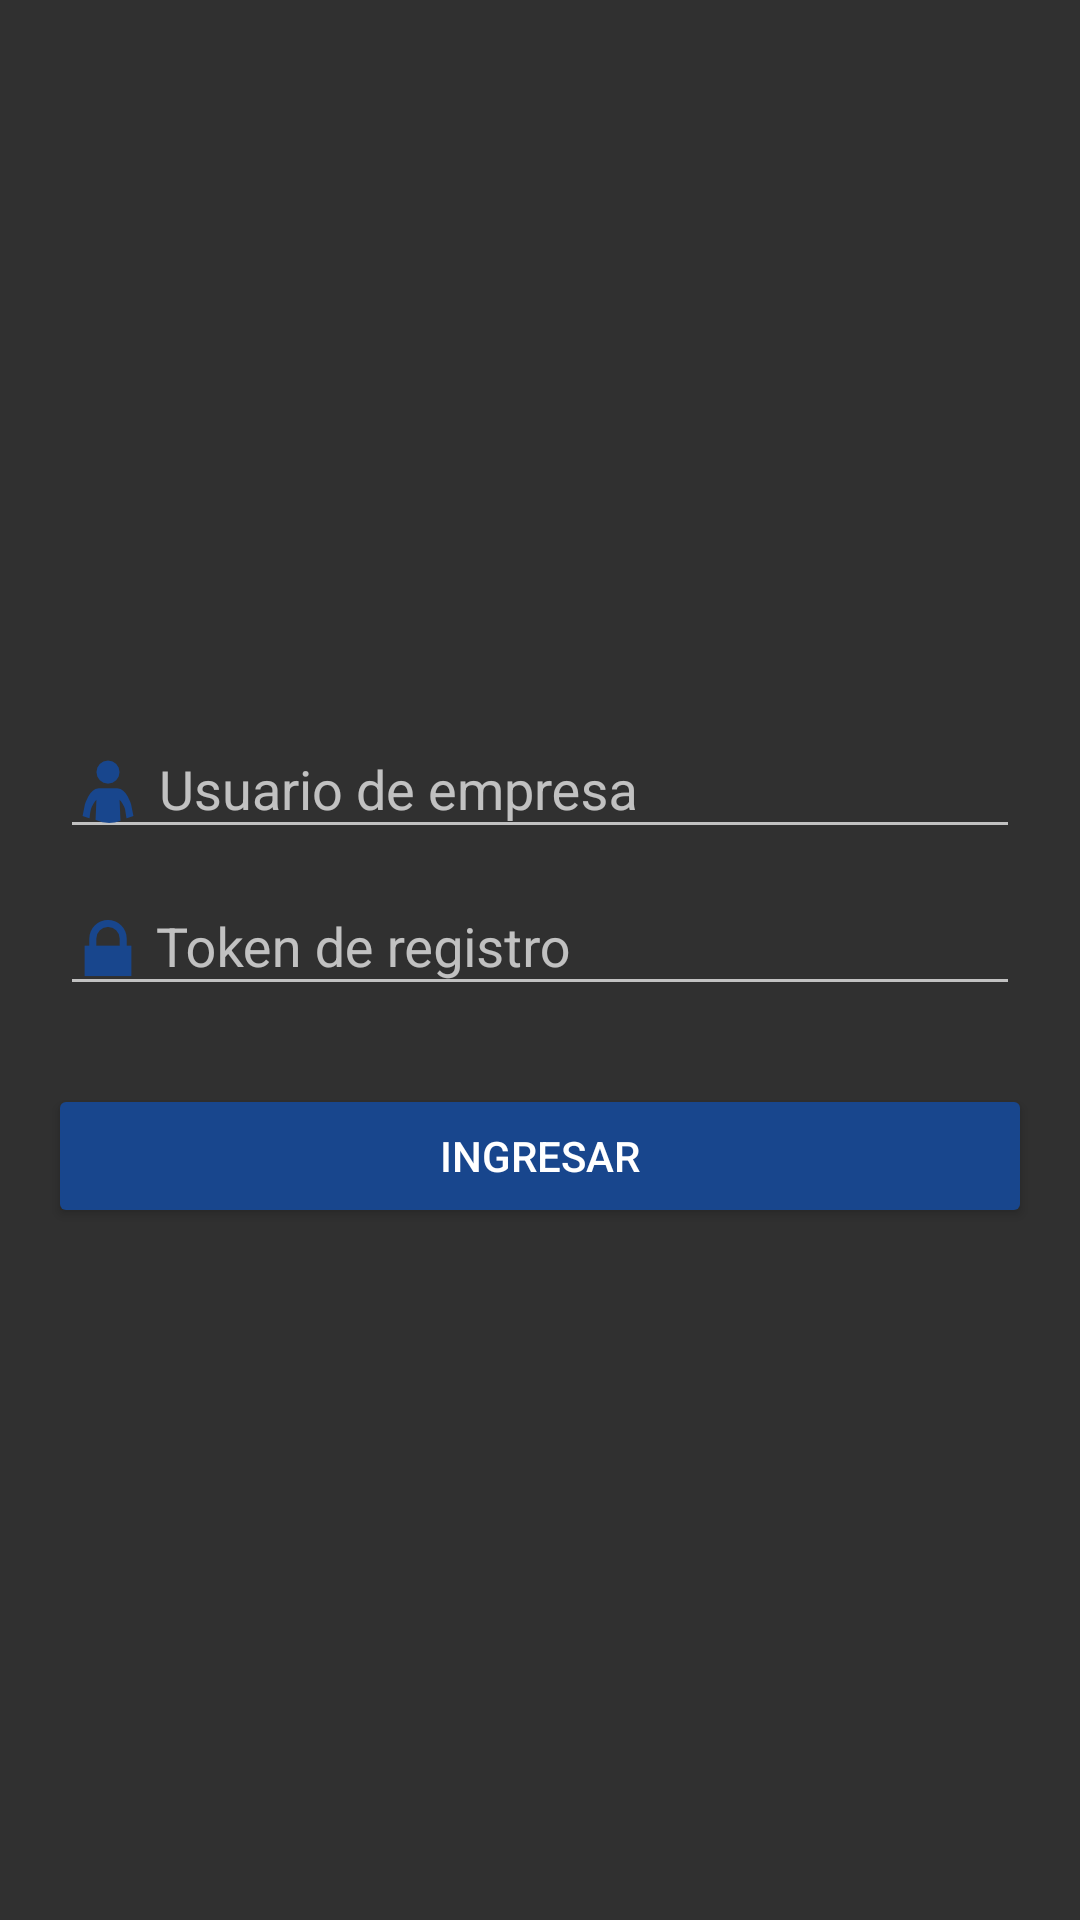

Android layout source for this screen:
<!-- AndroidManifest.xml: application theme Theme.Elfec.Sice -->
<!-- res/layout/fragment_login.xml -->
<LinearLayout xmlns:android="http://schemas.android.com/apk/res/android"
              xmlns:app="http://schemas.android.com/apk/res-auto"
              xmlns:tools="http://schemas.android.com/tools"
              android:layout_width="match_parent"
              android:layout_height="match_parent"
              android:gravity="center"
              android:orientation="vertical"
              android:paddingBottom="@dimen/activity_vertical_margin"
              android:paddingEnd="@dimen/activity_horizontal_margin"
              android:paddingLeft="@dimen/activity_horizontal_margin"
              android:paddingRight="@dimen/activity_horizontal_margin"
              android:paddingStart="@dimen/activity_horizontal_margin"
              android:paddingTop="@dimen/activity_vertical_margin">

    <LinearLayout
        android:id="@+id/layout_login_form"
        android:layout_width="match_parent"
        android:layout_height="wrap_content"
        android:orientation="vertical">

        <android.support.design.widget.TextInputLayout
            android:id="@+id/input_username"
            android:layout_width="match_parent"
            android:layout_height="wrap_content">

            <EditText
                android:id="@+id/txt_username"
                android:layout_width="match_parent"
                android:layout_height="wrap_content"
                android:layout_marginLeft="4dp"
                android:layout_marginRight="4dp"
                android:layout_marginTop="@dimen/btn_top_margin"
                android:drawableLeft="@drawable/user"
                android:drawableStart="@drawable/user"
                android:drawablePadding="5dp"
                android:hint="@string/hint_username"
                android:maxLength="20"/>
        </android.support.design.widget.TextInputLayout>

        <android.support.design.widget.TextInputLayout
            android:id="@+id/input_token"
            android:layout_width="match_parent"
            android:layout_height="wrap_content">

            <EditText
                android:id="@+id/txt_token"
                android:layout_width="match_parent"
                android:layout_height="wrap_content"
                android:layout_marginLeft="4dp"
                android:layout_marginRight="4dp"
                android:layout_marginTop="@dimen/edit_text_top_margin"
                android:drawableLeft="@drawable/token"
                android:drawableStart="@drawable/token"
                android:drawablePadding="4dp"
                android:hint="@string/hint_reg_token"
                android:inputType="textPassword"
                android:maxLength="20"/>
        </android.support.design.widget.TextInputLayout>

        <Button
            android:id="@+id/btn_login"
            android:layout_width="match_parent"
            android:layout_height="wrap_content"
            android:layout_marginTop="@dimen/btn_top_margin"
            android:text="@string/btn_login"/>
    </LinearLayout>

    <LinearLayout
        android:id="@+id/layout_loading"
        android:layout_width="match_parent"
        android:layout_height="wrap_content"
        android:layout_marginTop="@dimen/btn_top_margin"
        android:baselineAligned="false"
        android:gravity="center"
        android:orientation="horizontal"
        android:visibility="gone">

        <com.pnikosis.materialishprogress.ProgressWheel
            android:layout_width="@dimen/login_progress_size"
            android:layout_height="@dimen/login_progress_size"
            app:matProg_barColor="@color/colorPrimary"
            app:matProg_progressIndeterminate="true"/>

        <TextView
            android:id="@+id/txt_waiting_message"
            android:layout_width="wrap_content"
            android:layout_height="wrap_content"
            android:layout_marginLeft="8dp"
            android:layout_marginStart="8dp"
            android:textAppearance="@style/TextAppearance.Montserrat.Headline"
            android:textColor="@android:color/white"
            tools:text="@string/msg_login_user"/>
    </LinearLayout>

    <LinearLayout
        android:id="@+id/layout_errors"
        android:layout_width="match_parent"
        android:layout_height="wrap_content"
        android:layout_marginTop="@dimen/edit_text_top_margin"
        android:baselineAligned="false"
        android:orientation="vertical"
        android:visibility="gone">

        <TextView
            android:id="@+id/txt_error_message"
            android:layout_width="wrap_content"
            android:layout_height="wrap_content"
            android:layout_marginLeft="8dp"
            android:layout_marginStart="8dp"
            android:textAppearance="@style/TextAppearance.Montserrat.Light"
            android:textColor="@color/txtErrorColor"
            android:textSize="@dimen/txt_error_size"/>

        <Button
            android:id="@+id/btn_clear_errors"
            android:layout_width="wrap_content"
            android:layout_height="wrap_content"
            android:layout_gravity="end"
            android:layout_marginTop="10dp"
            android:text="@string/btn_ok"/>
    </LinearLayout>
</LinearLayout>
<!-- resources referenced by this layout -->
<resources>
  <color name="colorPrimary">#18468D</color>
  <color name="txtErrorColor">#B23426</color>
  <dimen name="activity_horizontal_margin">16dp</dimen>
  <dimen name="activity_vertical_margin">16dp</dimen>
  <dimen name="btn_top_margin">26dp</dimen>
  <dimen name="edit_text_top_margin">22dp</dimen>
  <dimen name="login_progress_size">40dp</dimen>
  <dimen name="txt_error_size">19sp</dimen>
  <string name="btn_login">Ingresar</string>
  <string name="btn_ok">Aceptar</string>
  <string name="hint_reg_token">Token de registro</string>
  <string name="hint_username">Usuario de empresa</string>
  <string name="msg_login_user">Validando información de usuario empresarial…</string>
  <style name="TextAppearance.Montserrat.Headline" parent="TextAppearance.AppCompat.Headline">
          <item name="fontPath">fonts/montserrat_light.otf</item>
      </style>
  <style name="TextAppearance.Montserrat.Light" parent="TextAppearance.AppCompat">
          <item name="fontPath">fonts/montserrat_light.otf</item>
      </style>
  <color name="colorPrimaryDark">#15386F</color>
  <color name="colorAccent">#02296A</color>
  <color name="backgroundColor">#303030</color>
  <!-- drawable text_select_handle_left_material (drawable) -->
  <?xml version="1.0" encoding="utf-8"?>
  <bitmap xmlns:android="http://schemas.android.com/apk/res/android"
      android:src="@drawable/text_select_handle_left_mtrl_alpha"
      android:tint="?attr/colorControlActivated" />
  <!-- drawable text_select_handle_right_material (drawable) -->
  <?xml version="1.0" encoding="utf-8"?>
  <bitmap xmlns:android="http://schemas.android.com/apk/res/android"
      android:src="@drawable/text_select_handle_right_mtrl_alpha"
      android:tint="?attr/colorControlActivated" />
  <!-- drawable text_select_handle_middle_material (drawable) -->
  <?xml version="1.0" encoding="utf-8"?>
  <bitmap xmlns:android="http://schemas.android.com/apk/res/android"
      android:src="@drawable/text_select_handle_middle_mtrl_alpha"
      android:tint="?attr/colorControlActivated" />
  <style name="Theme.Elfec.Sice.AlertDialog" parent="Theme.AppCompat.Dialog.Alert">
          <item name="colorPrimary">@color/colorPrimary</item>
          <item name="colorPrimaryDark">@color/colorPrimaryDark</item>
          <item name="colorAccent">@color/colorPrimaryDark</item>
          <item name="colorControlActivated">@color/colorPrimary</item>
          <item name="android:windowTitleStyle">@style/TextAppearance.Elfec.Sice.Dialog.Title</item>
      </style>
  <style name="Widget.Sice.ActionBar" parent="Widget.AppCompat.ActionBar.Solid">
          <item name="android:displayOptions">useLogo|showHome|showTitle</item>
          <item name="elevation">0dp</item>
          <item name="displayOptions">useLogo|showHome|showTitle</item>
          <item name="contentInsetStart">0dp</item>
          <item name="android:titleTextStyle">@style/TextAppearance.Sice.ActionBar.TextStyle</item>
      </style>
  <style name="TextAppearance.Sice.ActionBar.TextStyle" parent="TextAppearance.AppCompat.Widget.ActionBar.Title">
          <item name="android:textColor">@android:color/white</item>
          <item name="fontPath">fonts/montserrat_light.otf</item>
      </style>
</resources>
